Labelled photos from "separate-dataset", an image-classification folder in brunofaria27/image-processing. The possible labels are: ASC H, ASC US, HSIL, LSIL, negative for intraepithelial lesion, SCC.

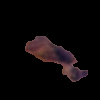
Label: LSIL

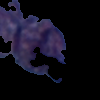
Label: ASC US

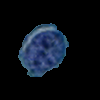
Label: HSIL

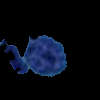
Label: HSIL

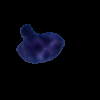
Label: ASC H

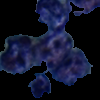
Label: SCC
